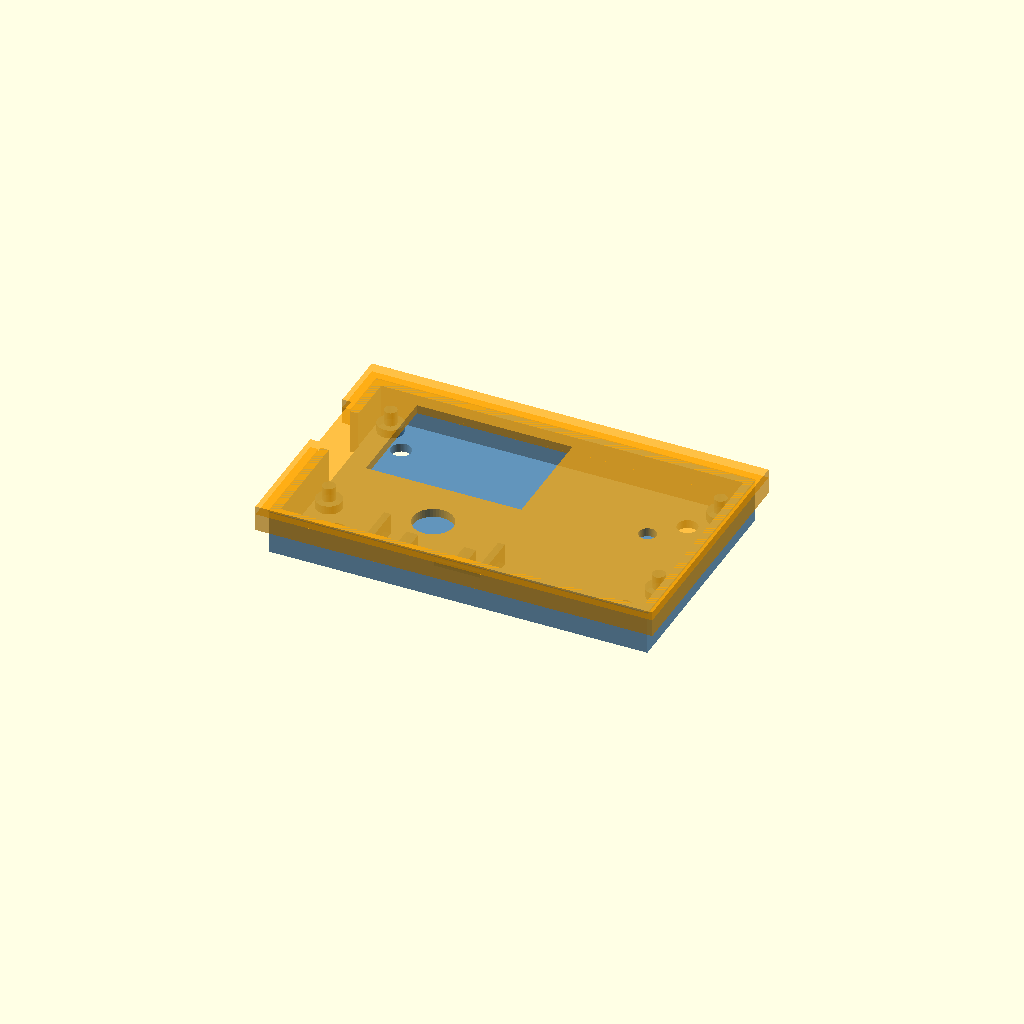
Cell 1 — every parameter at its default value.
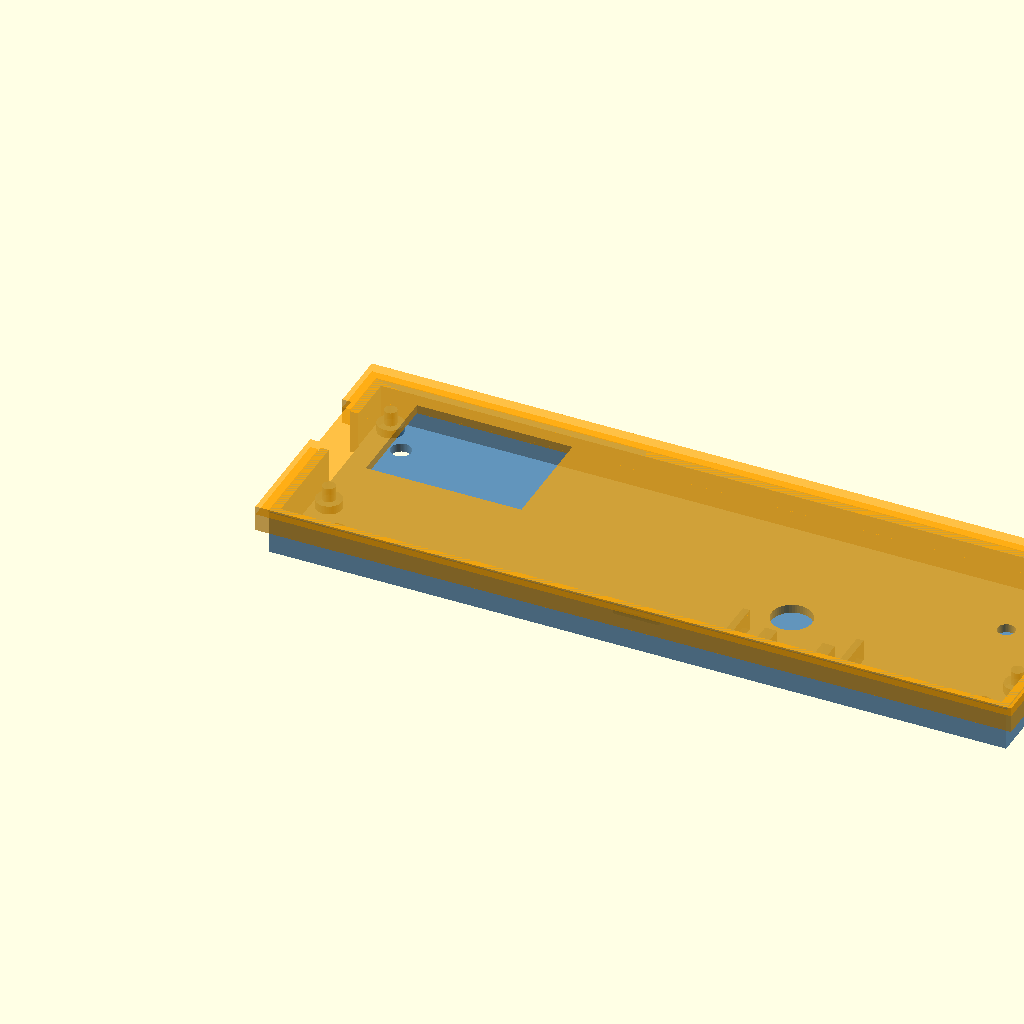
Cell 2: the same model with board_w = 124.6.
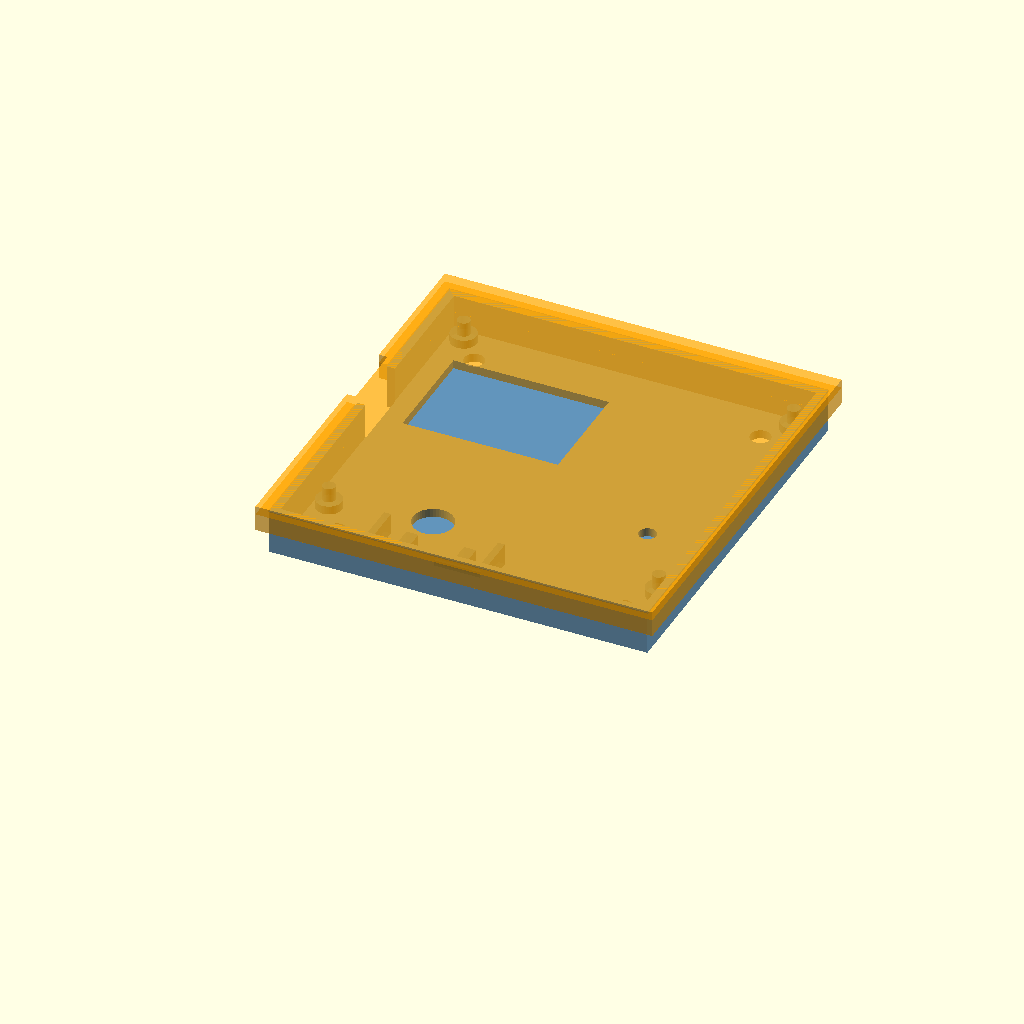
Cell 3 — board_h set to 54.4, the other parameters unchanged.
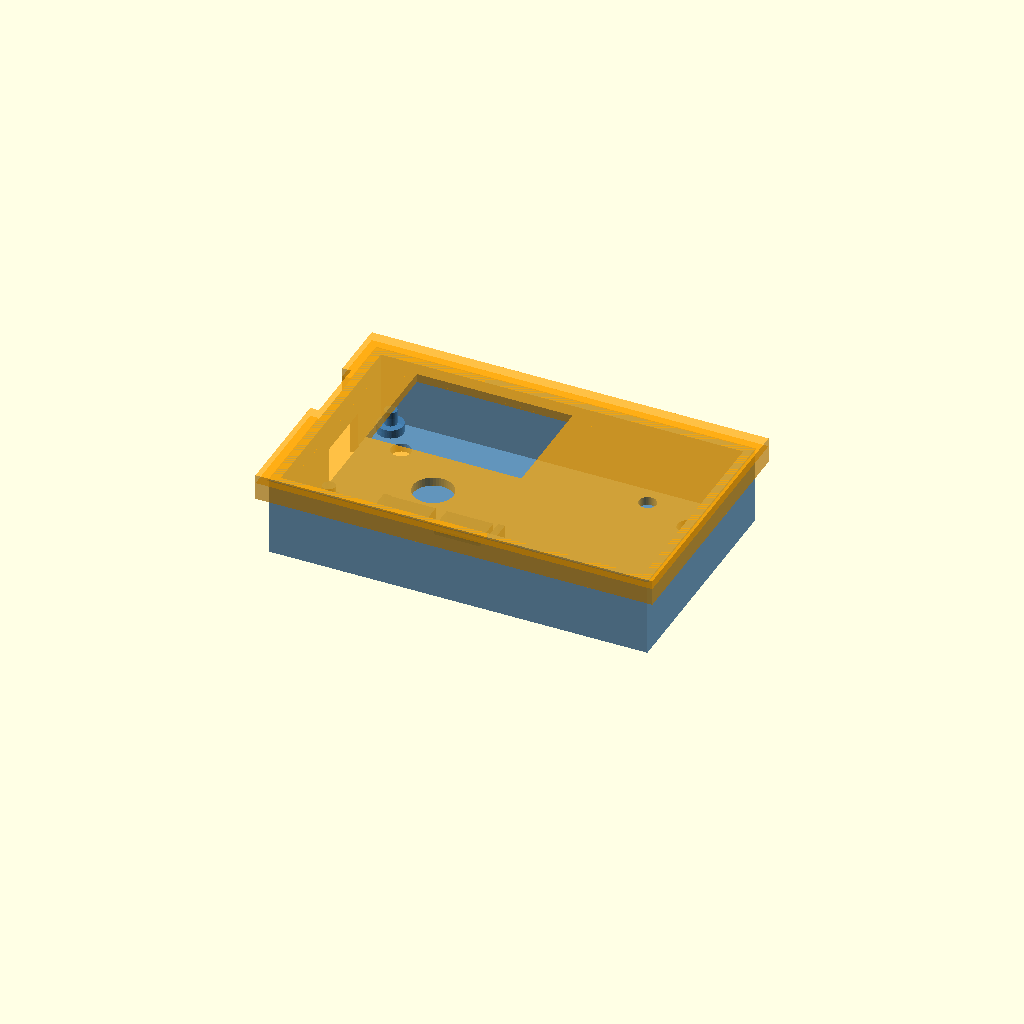
Cell 4: board_thickness = 12 (everything else at default).
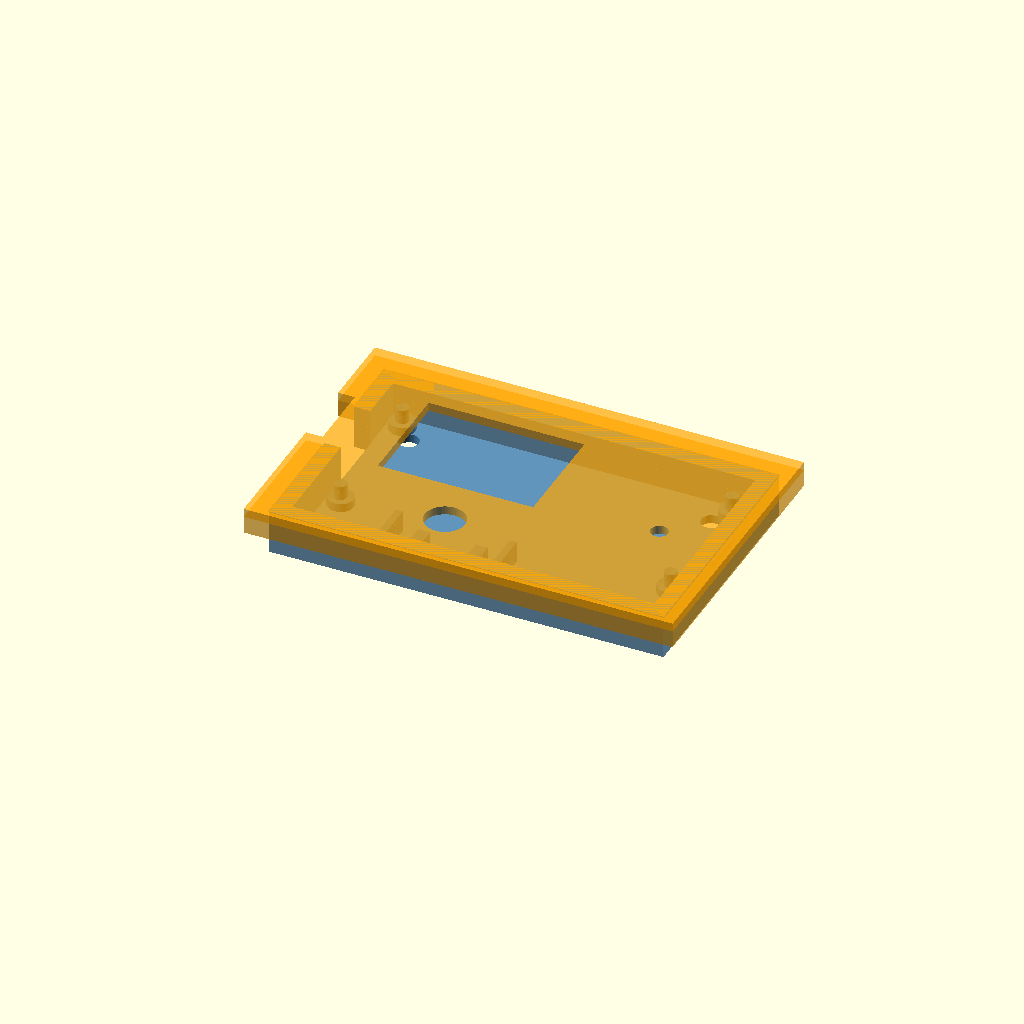
Cell 5 — wall set to 2.8, the other parameters unchanged.
One fixed orthographic camera (rotation 55°, 0°, 25°; colour scheme Cornfield) for every cell.
The OpenSCAD source (esp8266_with_oled_case/esp8266_with_oled_case.scad):
// ESP8266 with 0.96" OLED Case - Base and Cover
// Snap-fit two-part enclosure

/* [Board Dimensions] */
board_w = 62.3;         // X - total board width
board_h = 27.2;         // Y - total board height
board_thickness = 6;    // Z - total height with all components
pcb_thickness = 1.6;    // PCB thickness alone

/* [Case Parameters] */
wall = 1.4;             // wall thickness
floor_t = 1.5;          // base floor thickness
roof_t = 1.5;           // cover roof thickness
clearance = 0.3;        // gap around board edges
post_height = 1.5;      // mounting posts lift PCB off floor

/* [Mounting Holes - distance from board edges to hole center] */
hole_dia = 2.0;         // M2 PCB mounting holes
post_dia = 4.5;         // outer diameter of support posts
pin_dia = 2.2;          // pin that goes into PCB hole
pin_h = 2.5;            // pin height above post
hole_from_left = 2.5;
hole_from_right = 2.5;
hole_from_top = 2.1;    // set so post Y spacing = 23mm
hole_from_bottom = 2.1; // set so post Y spacing = 23mm

/* [OLED Display Window] */
oled_from_left = 8;             // display window X start from board left
oled_w = 27;                    // display window width
oled_h = 19;                    // display window height
oled_y = (board_h - oled_h) / 2; // centered vertically on board

/* [Button - hangs below board bottom edge, pressed from top] */
button_right_edge_from_right = 29.5; // right side of button connector to board right edge
button_body_w = 18;              // button body width in X direction
button_protrusion = 8.5;          // how far button hangs below board bottom edge (Y)
button_body_h = 6.8;              // button body height (Z, for clearance)
button_x_right = board_w - button_right_edge_from_right; // right edge X on board
button_x_center = button_x_right - button_body_w / 2;   // center X on board
button_hole_dia = 7;              // round hole in cover roof for pressing from top
button_extra_front = button_protrusion + 1; // extra case space at front for button

/* [USB Port - left wall cutout] */
usb_w = 11;             // micro-USB width (inc. cable clearance)
usb_h = 8;              // micro-USB height (inc. cable clearance)

/* [Snap Fit Parameters] */
snap_w = 8;             // length of each snap tab
snap_protrusion = 0.5;  // how far the tab sticks out
snap_thickness = 1.0;   // tab thickness in Z
lip_height = 2.0;       // inner lip on base for cover alignment

/* [LED Hole] */
led_hole_dia = 3.0;     // LED viewing hole diameter
led_from_corner = 6.5;  // distance from board bottom-right corner

/* [Zip Tie Holes] */
zip_hole_dia = 3.5;     // diameter of zip tie hole
zip_corner_inset = 8.0; // how far hole center is from outer corner

/* [Rendering] */
$fn = 50;
explode = 0;            // set > 0 to separate parts for viewing

// === Derived Dimensions ===
case_inner_w = board_w + clearance * 2;
case_inner_h = board_h + clearance * 2 + button_extra_front; // extra front space for button
case_outer_w = case_inner_w + wall * 2;
case_outer_h = case_inner_h + wall * 2;

// Z split: base holds board on posts, cover clears top of components
// Base interior height: post + full board thickness + small gap
base_interior_z = post_height + board_thickness + 0.5 -1.8;
// Cover drops down with a lip that fits inside base walls
cover_lip_z = lip_height;

base_total_z = floor_t + base_interior_z;
cover_total_z = roof_t + cover_lip_z;

// Board origin offset inside the case (from inner bottom-left corner)
board_ox = wall + clearance;
board_oy = wall + clearance + button_extra_front; // board shifted back to make room for button
board_oz = floor_t + post_height;

// Button center position in case coordinates (for cover hole)
// button_x_center is already the true center of the button assembly
button_case_x = board_ox + button_x_center;
button_case_y = wall + clearance + button_extra_front / 2; // centered in button area

// === MODULES ===

module mounting_post() {
    // Cylindrical post with pin on top
    cylinder(h = post_height, d = post_dia);
    translate([0, 0, post_height])
        cylinder(h = pin_h, d = pin_dia);
}

module base() {
    difference() {
        union() {
            // Main box
            difference() {
                cube([case_outer_w, case_outer_h, base_total_z]);
                translate([wall, wall, floor_t])
                    cube([case_inner_w, case_inner_h, base_total_z]);
            }

            // 4 mounting posts
            translate([board_ox, board_oy, floor_t]) {
                translate([hole_from_left, hole_from_bottom, 0]) mounting_post();
                translate([hole_from_left, board_h - hole_from_top, 0]) mounting_post();
                translate([board_w - hole_from_right, hole_from_bottom, 0]) mounting_post();
                translate([board_w - hole_from_right, board_h - hole_from_top, 0]) mounting_post();
            }

            // Snap tabs on long walls (outside, near top)
            snap_z = base_total_z - snap_thickness - 0.5;
            // Front wall (Y=0 side)
            translate([case_outer_w/2 - snap_w/2, -snap_protrusion, snap_z])
                cube([snap_w, snap_protrusion, snap_thickness]);
            // Back wall (Y=max side)
            translate([case_outer_w/2 - snap_w/2, case_outer_h, snap_z])
                cube([snap_w, snap_protrusion, snap_thickness]);
            // Right wall (X=max side)
            translate([case_outer_w, case_outer_h/2 - snap_w/2, snap_z])
                cube([snap_protrusion, snap_w, snap_thickness]);

            // Button holding bars (two rails on either side of button body)
            // Aligned with button_case_x (center), rails go full height to top of base walls
            btn_bar_w = 1.2;    // bar thickness in X
            btn_bar_h = base_interior_z/5*3;  // full internal height (flush with base walls)
            btn_bar_y_start = wall + clearance + 0.5;
            btn_bar_y_len = button_extra_front - 1;
            // Left bar (left edge of button body = button_x_center - button_body_w/2)
            translate([board_ox + button_x_center - button_body_w/2 - btn_bar_w - 0.3, btn_bar_y_start, floor_t])
                cube([btn_bar_w, btn_bar_y_len, btn_bar_h]);
            // Right bar (right edge of button body = button_x_center + button_body_w/2)
            translate([board_ox + button_x_center + button_body_w/2 + 0.3, btn_bar_y_start, floor_t])
                cube([btn_bar_w, btn_bar_y_len, btn_bar_h]);

            // Button support cubes (two cubes on floor to lift thin button up)
            btn_sup = base_interior_z - 4.1;  // interior height minus button height
            btn_sup_x_off = 5;          // spacing from button center in X
            for (dx = [-btn_sup_x_off, btn_sup_x_off])
                translate([button_case_x + dx - btn_sup/2, button_case_y - 6/2, floor_t])
                    cube([btn_sup, 6, btn_sup]);
        }

        // USB port cutout (left wall, centered vertically on board)
        usb_z = board_oz + pcb_thickness/2 - usb_h/2;
        translate([-0.1, board_oy + board_h/2 - usb_w/2, usb_z])
            cube([wall + 0.2, usb_w, usb_h]);

        // Zip tie holes - one near each corner
        for (cx = [zip_corner_inset, case_outer_w - zip_corner_inset])
            for (cy = [zip_corner_inset, case_outer_h - zip_corner_inset])
                translate([cx, cy, -0.1])
                    cylinder(h = floor_t + 0.2, d = zip_hole_dia);
    }
}

module cover() {
    // Cover wraps OVER the base walls. 
    // Inner cavity must be slightly larger than base outer dimensions.
    cover_gap = 0.2;  // clearance between cover inner and base outer
    cover_inner_w = case_outer_w + cover_gap * 2;
    cover_inner_h = case_outer_h + cover_gap * 2;
    cover_outer_w = cover_inner_w + wall * 2;
    cover_outer_h = cover_inner_h + wall * 2;
    skirt_h = lip_height + 1;  // how far skirt drops down over base walls

    // Cover origin offset from base origin
    ox = (cover_outer_w - case_outer_w) / 2;
    oy = (cover_outer_h - case_outer_h) / 2;

    translate([-ox, -oy, base_total_z - skirt_h + explode]) {
        difference() {
            union() {
                // Skirt walls
                difference() {
                    cube([cover_outer_w, cover_outer_h, skirt_h]);
                    translate([wall, wall, -0.1])
                        cube([cover_inner_w, cover_inner_h, skirt_h + 0.2]);
                }
                // Roof plate on top
                translate([0, 0, skirt_h])
                    cube([cover_outer_w, cover_outer_h, roof_t]);
            }

            // OLED window cutout through roof
            oled_abs_x = ox + board_ox + oled_from_left;
            oled_abs_y = oy + board_oy + oled_y;
            roof_z = skirt_h;
            translate([oled_abs_x, oled_abs_y, roof_z - 0.1])
                cube([oled_w, oled_h, roof_t + 0.2]);

            // Button press hole through cover roof (top-down access)
            btn_cover_x = ox + button_case_x;
            btn_cover_y = oy + button_case_y;
            translate([btn_cover_x, btn_cover_y, roof_z - 0.1])
                cylinder(h = roof_t + 0.2, d = button_hole_dia);

            // Snap grooves on inner skirt walls to catch base tabs
            groove_z = skirt_h - snap_thickness - 0.5;
            // Front groove (Y=0 inner wall)
            translate([cover_outer_w/2 - snap_w/2 - 0.1, wall - 0.1, groove_z])
                cube([snap_w + 0.2, snap_protrusion + 0.3, snap_thickness + 0.3]);
            // Back groove (Y=max inner wall)
            translate([cover_outer_w/2 - snap_w/2 - 0.1, cover_outer_h - wall - snap_protrusion - 0.1, groove_z])
                cube([snap_w + 0.2, snap_protrusion + 0.3, snap_thickness + 0.3]);
            // Right groove (X=max inner wall)
            translate([cover_outer_w - wall - snap_protrusion - 0.1, cover_outer_h/2 - snap_w/2 - 0.1, groove_z])
                cube([snap_protrusion + 0.3, snap_w + 0.2, snap_thickness + 0.3]);

            // LED hole through cover roof (bottom-right of board)
            led_cover_x = ox + board_ox + board_w - led_from_corner;
            led_cover_y = oy + board_oy + led_from_corner;
            translate([led_cover_x, led_cover_y, roof_z - 0.1])
                cylinder(h = roof_t + 0.2, d = led_hole_dia);

            // USB clearance in cover skirt (left side)
            translate([-0.1, oy + board_oy + board_h/2 - usb_w/2 - 0.5, -0.1])
                cube([wall + 0.2, usb_w + 1, skirt_h + roof_t + 0.2]);
        }
    }
}

// === ASSEMBLY ===
// Both parts shown together (use explode > 0 to separate)
color("SteelBlue", 0.85) base();
color("Orange", 0.7) cover();

// === FOR 3D PRINTING ===
// Uncomment ONE of these and comment out the assembly above:

// Print base (as-is, open side up):
//base();

// Print cover (flipped, roof on print bed):
// translate([0, case_outer_h + 10, cover_total_z + lip_height])
//     rotate([180, 0, 0]) cover();
Parameter table extracted from the source (name, type, default, range or options):
board_w: number, default 62.3
board_h: number, default 27.2
board_thickness: number, default 6
pcb_thickness: number, default 1.6
wall: number, default 1.4
floor_t: number, default 1.5
roof_t: number, default 1.5
clearance: number, default 0.3
post_height: number, default 1.5
hole_dia: number, default 2
post_dia: number, default 4.5
pin_dia: number, default 2.2
pin_h: number, default 2.5
hole_from_left: number, default 2.5
hole_from_right: number, default 2.5
hole_from_top: number, default 2.1
hole_from_bottom: number, default 2.1
oled_from_left: number, default 8
oled_w: number, default 27
oled_h: number, default 19
button_right_edge_from_right: number, default 29.5
button_body_w: number, default 18
button_protrusion: number, default 8.5
button_body_h: number, default 6.8
button_hole_dia: number, default 7
usb_w: number, default 11
usb_h: number, default 8
snap_w: number, default 8
snap_protrusion: number, default 0.5
snap_thickness: number, default 1
lip_height: number, default 2
led_hole_dia: number, default 3
led_from_corner: number, default 6.5
zip_hole_dia: number, default 3.5
zip_corner_inset: number, default 8
explode: number, default 0
